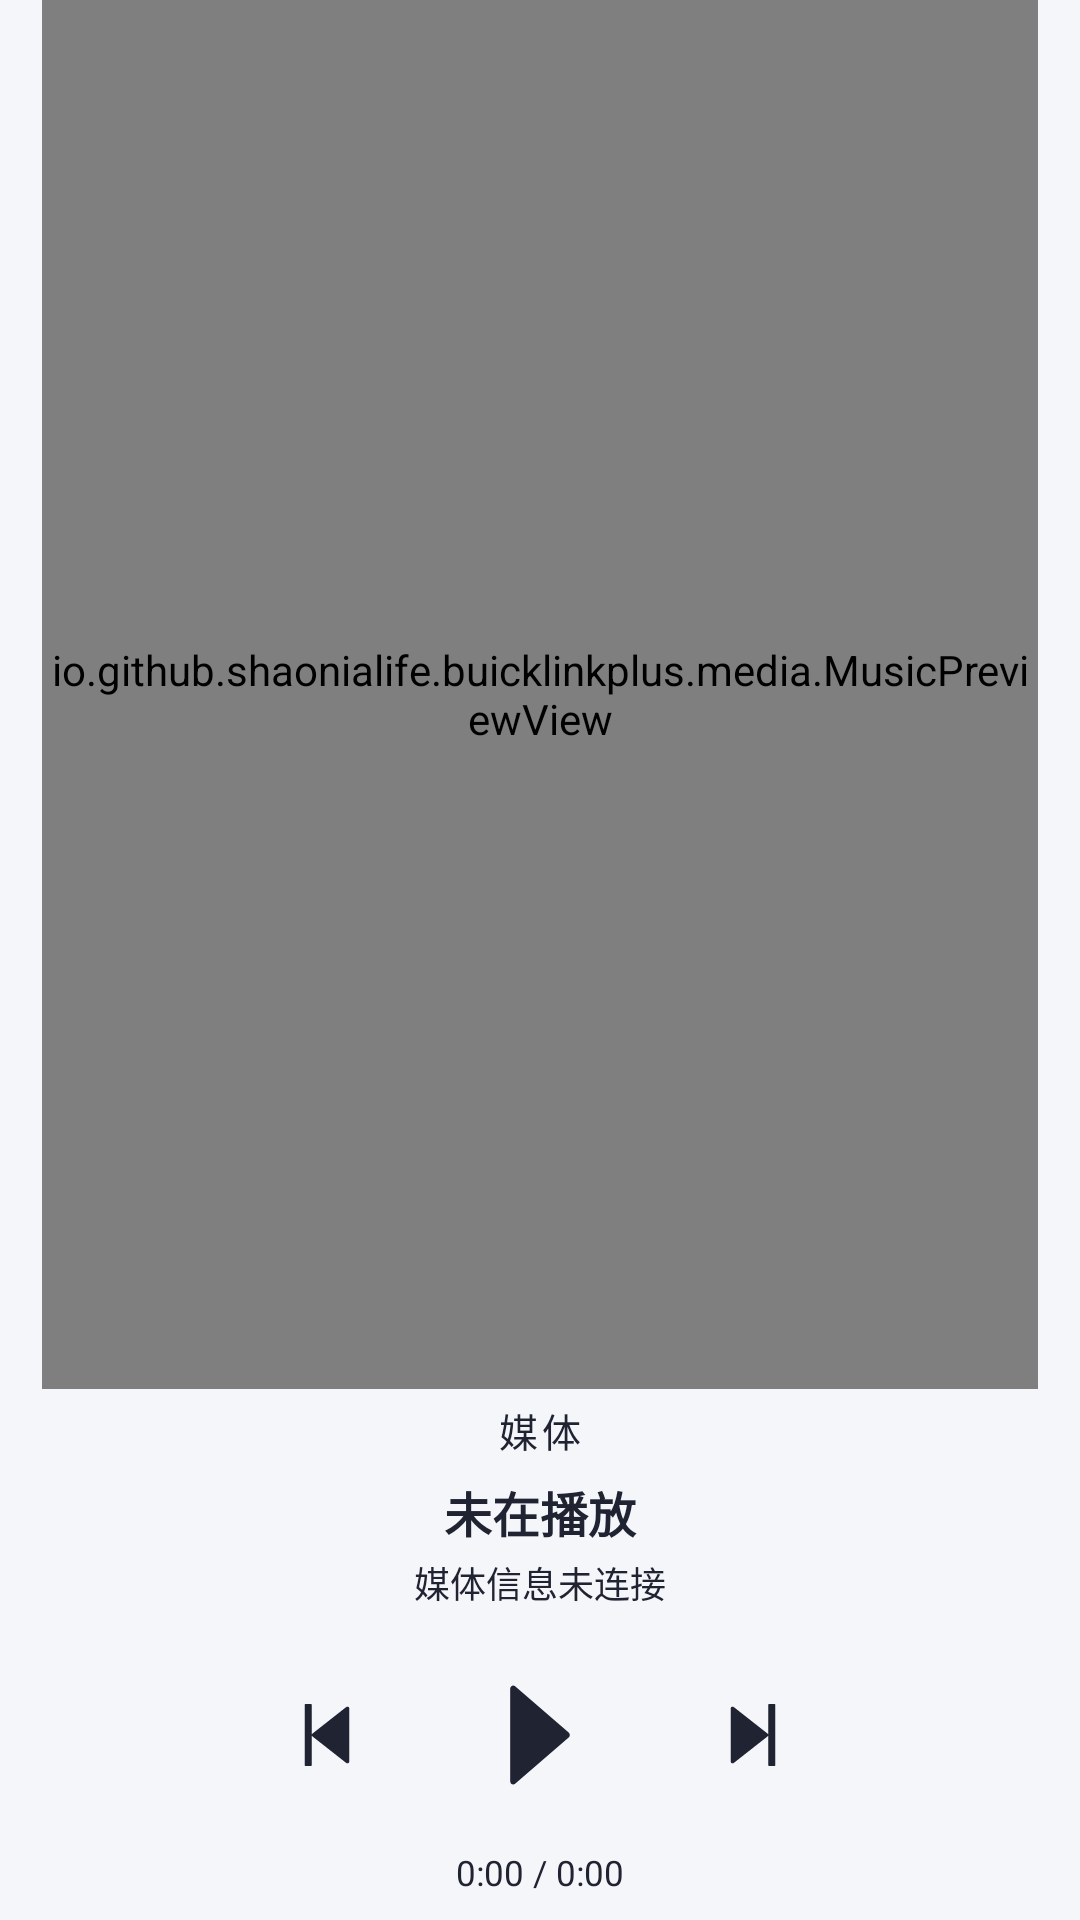

Write the Android layout XML for this screen, with the resource values it uses.
<!-- AndroidManifest.xml: application theme Theme.CarPlaySender -->
<!-- res/layout/view_dashboard.xml -->
<?xml version="1.0" encoding="utf-8"?>
<LinearLayout
    android:orientation="vertical"
    xmlns:android="http://schemas.android.com/apk/res/android"
    android:layout_width="match_parent"
    android:layout_height="match_parent">

        <LinearLayout
            android:id="@+id/dashWidgetToolbar"
            android:layout_width="match_parent"
            android:layout_height="48dp"
            android:orientation="horizontal"
            android:visibility="gone">
            <TextView
                android:id="@+id/dashShowWidget"
                android:layout_width="0dp"
                android:layout_height="match_parent"
                android:layout_weight="1"
                android:gravity="center"
                android:background="?android:attr/selectableItemBackground"
                android:text="@string/dashboard_widget_tab"
                android:textColor="@color/m3_primary"
                android:textSize="14sp" />
            <TextView
                android:id="@+id/dashShowLyrics"
                android:layout_width="0dp"
                android:layout_height="match_parent"
                android:layout_weight="1"
                android:gravity="center"
                android:background="?android:attr/selectableItemBackground"
                android:text="@string/dashboard_lyrics_tab"
                android:textColor="@color/m3_on_surface"
                android:textSize="14sp" />
        </LinearLayout>
        <FrameLayout
            android:layout_width="match_parent"
            android:layout_height="0dp"
            android:layout_weight="1">
            <io.github.shaonialife.buicklinkplus.launcher.DashboardWidgetView
                android:id="@+id/dashWidgetContent"
                android:layout_width="match_parent"
                android:layout_height="match_parent"
                android:visibility="gone" />
            <LinearLayout
                android:id="@+id/dashMediaFallback"
                android:layout_width="match_parent"
                android:layout_height="match_parent"
                android:gravity="center_horizontal"
                android:orientation="vertical"
                android:paddingStart="14dp"
                android:paddingEnd="14dp">
                
                <io.github.shaonialife.buicklinkplus.media.MusicPreviewView
                    android:id="@+id/dashMusicPreview"
                    android:layout_width="match_parent"
                    android:layout_height="0dp"
                    android:layout_weight="1"
                    android:layout_marginBottom="4dp" />
                
                <TextView
                    android:id="@+id/dashMediaLabel"
                    android:layout_width="wrap_content"
                    android:layout_height="wrap_content"
                    android:letterSpacing="0.1"
                    android:text="@string/ui_text_fa33e1000975"
                    android:textColor="@color/m3_on_surface"
                    android:textSize="13sp" />
                <TextView
                    android:id="@+id/dashMediaTitle"
                    android:layout_width="match_parent"
                    android:layout_height="wrap_content"
                    android:layout_marginTop="6dp"
                    android:ellipsize="end"
                    android:gravity="center"
                    android:maxLines="1"
                    android:text="@string/ui_text_770de45df4a8"
                    android:textColor="@color/m3_on_surface"
                    android:textSize="16sp"
                    android:textStyle="bold" />
                <TextView
                    android:id="@+id/dashMediaArtist"
                    android:layout_width="match_parent"
                    android:layout_height="wrap_content"
                    android:layout_marginTop="3dp"
                    android:ellipsize="end"
                    android:gravity="center"
                    android:maxLines="1"
                    android:text="@string/ui_text_38924e86f41e"
                    android:textColor="@color/m3_on_surface"
                    android:textSize="12sp" />
                <LinearLayout
                    android:layout_width="wrap_content"
                    android:layout_height="wrap_content"
                    android:layout_marginTop="10dp"
                    android:gravity="center_vertical"
                    android:orientation="horizontal">
                    <ImageView
                        android:id="@+id/dashPrev"
                        android:layout_width="46dp"
                        android:layout_height="46dp"
                        android:background="?android:attr/selectableItemBackgroundBorderless"
                        android:importantForAccessibility="no"
                        android:padding="8dp"
                        android:src="@drawable/ic_media_prev" />
                    <ImageView
                        android:id="@+id/dashPlayPause"
                        android:layout_width="64dp"
                        android:layout_height="64dp"
                        android:layout_marginStart="16dp"
                        android:layout_marginEnd="16dp"
                        android:importantForAccessibility="no"
                        android:padding="8dp"
                        android:src="@drawable/ic_media_play" />
                    <ImageView
                        android:id="@+id/dashNext"
                        android:layout_width="46dp"
                        android:layout_height="46dp"
                        android:background="?android:attr/selectableItemBackgroundBorderless"
                        android:importantForAccessibility="no"
                        android:padding="8dp"
                        android:src="@drawable/ic_media_next" />
                </LinearLayout>
                <ProgressBar
                    android:id="@+id/dashMediaProgress"
                    style="?android:attr/progressBarStyleHorizontal"
                    android:layout_width="match_parent"
                    android:layout_height="4dp"
                    android:layout_marginTop="10dp"
                    android:max="1000"
                    android:progressDrawable="@drawable/bg_media_progress"
                    android:visibility="gone" />
                <TextView
                    android:id="@+id/dashMediaTime"
                    android:layout_width="wrap_content"
                    android:layout_height="wrap_content"
                    android:layout_marginTop="6dp"
                    android:fontFeatureSettings="tnum"
                    android:text="@string/ui_text_3c01addf522e"
                    android:textColor="@color/m3_on_surface"
                    android:textSize="11.5sp" />
                <View
                    android:layout_width="0dp"
                    android:layout_height="8dp" />
            </LinearLayout>
        </FrameLayout>

</LinearLayout>
<!-- resources referenced by this layout -->
<resources>
  <color name="m3_on_surface">#202332</color>
  <color name="m3_primary">#5B57E8</color>
  <!-- drawable bg_media_progress (drawable) -->
  <?xml version="1.0" encoding="utf-8"?>
  <layer-list xmlns:android="http://schemas.android.com/apk/res/android">
      <item android:id="@android:id/background">
          <shape>
              <corners android:radius="2dp" />
              <solid android:color="@color/glass_stroke" />
          </shape>
      </item>
      <item android:id="@android:id/progress">
          <clip>
              <shape>
                  <corners android:radius="2dp" />
                  <solid android:color="@color/m3_on_surface" />
              </shape>
          </clip>
      </item>
  </layer-list>
  <!-- drawable ic_media_next (drawable) -->
  <?xml version="1.0" encoding="utf-8"?>
  <vector xmlns:android="http://schemas.android.com/apk/res/android" android:width="24dp" android:height="24dp" android:viewportWidth="1024" android:viewportHeight="1024">
      <path android:fillType="evenOdd" android:fillColor="@color/m3_on_surface" android:pathData="M676.4 528.95L293.2 829.97c-14.25 11.2-35.2 1.1-35.2-16.95V210.97c0-18.05 20.95-28.14 35.2-16.94l383.2 301.02a21.53 21.53 0 0 1 0 33.9M694 864h64a8 8 0 0 0 8-8V168a8 8 0 0 0-8-8h-64a8 8 0 0 0-8 8v688a8 8 0 0 0 8 8" />
  </vector>
  <!-- drawable ic_media_play (drawable) -->
  <?xml version="1.0" encoding="utf-8"?>
  <vector xmlns:android="http://schemas.android.com/apk/res/android" android:width="24dp" android:height="24dp" android:viewportWidth="1024" android:viewportHeight="1024">
      <path android:fillType="evenOdd" android:fillColor="@color/m3_on_surface" android:pathData="M715.8 493.5L335 165.1c-14.2-12.2-35-1.2-35 18.5v656.8c0 19.7 20.8 30.7 35 18.5l380.8-328.4c10.9-9.4 10.9-27.6 0-37z" />
  </vector>
  <!-- drawable ic_media_prev (drawable) -->
  <?xml version="1.0" encoding="utf-8"?>
  <vector xmlns:android="http://schemas.android.com/apk/res/android" android:width="24dp" android:height="24dp" android:viewportWidth="1024" android:viewportHeight="1024">
      <path android:fillType="evenOdd" android:fillColor="@color/m3_on_surface" android:pathData="M347.6 528.95l383.2 301.02c14.25 11.2 35.2 1.1 35.2-16.95V210.97c0-18.05-20.95-28.14-35.2-16.94L347.6 495.05a21.53 21.53 0 0 0 0 33.9M330 864h-64a8 8 0 0 1-8-8V168a8 8 0 0 1 8-8h64a8 8 0 0 1 8 8v688a8 8 0 0 1-8 8" />
  </vector>
  <string name="dashboard_lyrics_tab">音乐卡 / 歌词</string>
  <string name="dashboard_widget_tab">官方组件</string>
  <string name="ui_text_38924e86f41e" formatted="false">"媒体信息未连接"</string>
  <string name="ui_text_3c01addf522e" formatted="false">"0:00 / 0:00"</string>
  <string name="ui_text_770de45df4a8" formatted="false">"未在播放"</string>
  <string name="ui_text_fa33e1000975" formatted="false">"媒体"</string>
  <style name="Theme.CarPlaySender" parent="Theme.AppCompat.DayNight.NoActionBar">
          <item name="android:windowBackground">@color/m3_surface</item>
          <item name="android:statusBarColor">@color/m3_surface</item>
          <item name="android:navigationBarColor">@color/m3_surface</item>
          <item name="android:colorBackground">@color/m3_surface</item>
          <item name="android:textColorPrimary">@color/m3_on_surface</item>
          <item name="android:textColorSecondary">@color/m3_on_var</item>
          <item name="colorAccent">@color/m3_primary</item>
          <item name="colorControlNormal">@color/m3_outline</item>
          <item name="colorControlActivated">@color/m3_primary</item>
          <item name="android:windowLightStatusBar">@bool/glass_light_system_bars</item>
          <item name="android:windowLightNavigationBar">@bool/glass_light_system_bars</item>
      </style>
  <color name="glass_stroke">#A6FFFFFF</color>
  <color name="m3_surface">#F5F6FA</color>
  <color name="m3_on_var">#60677C</color>
  <color name="m3_outline">#757E96</color>
</resources>
